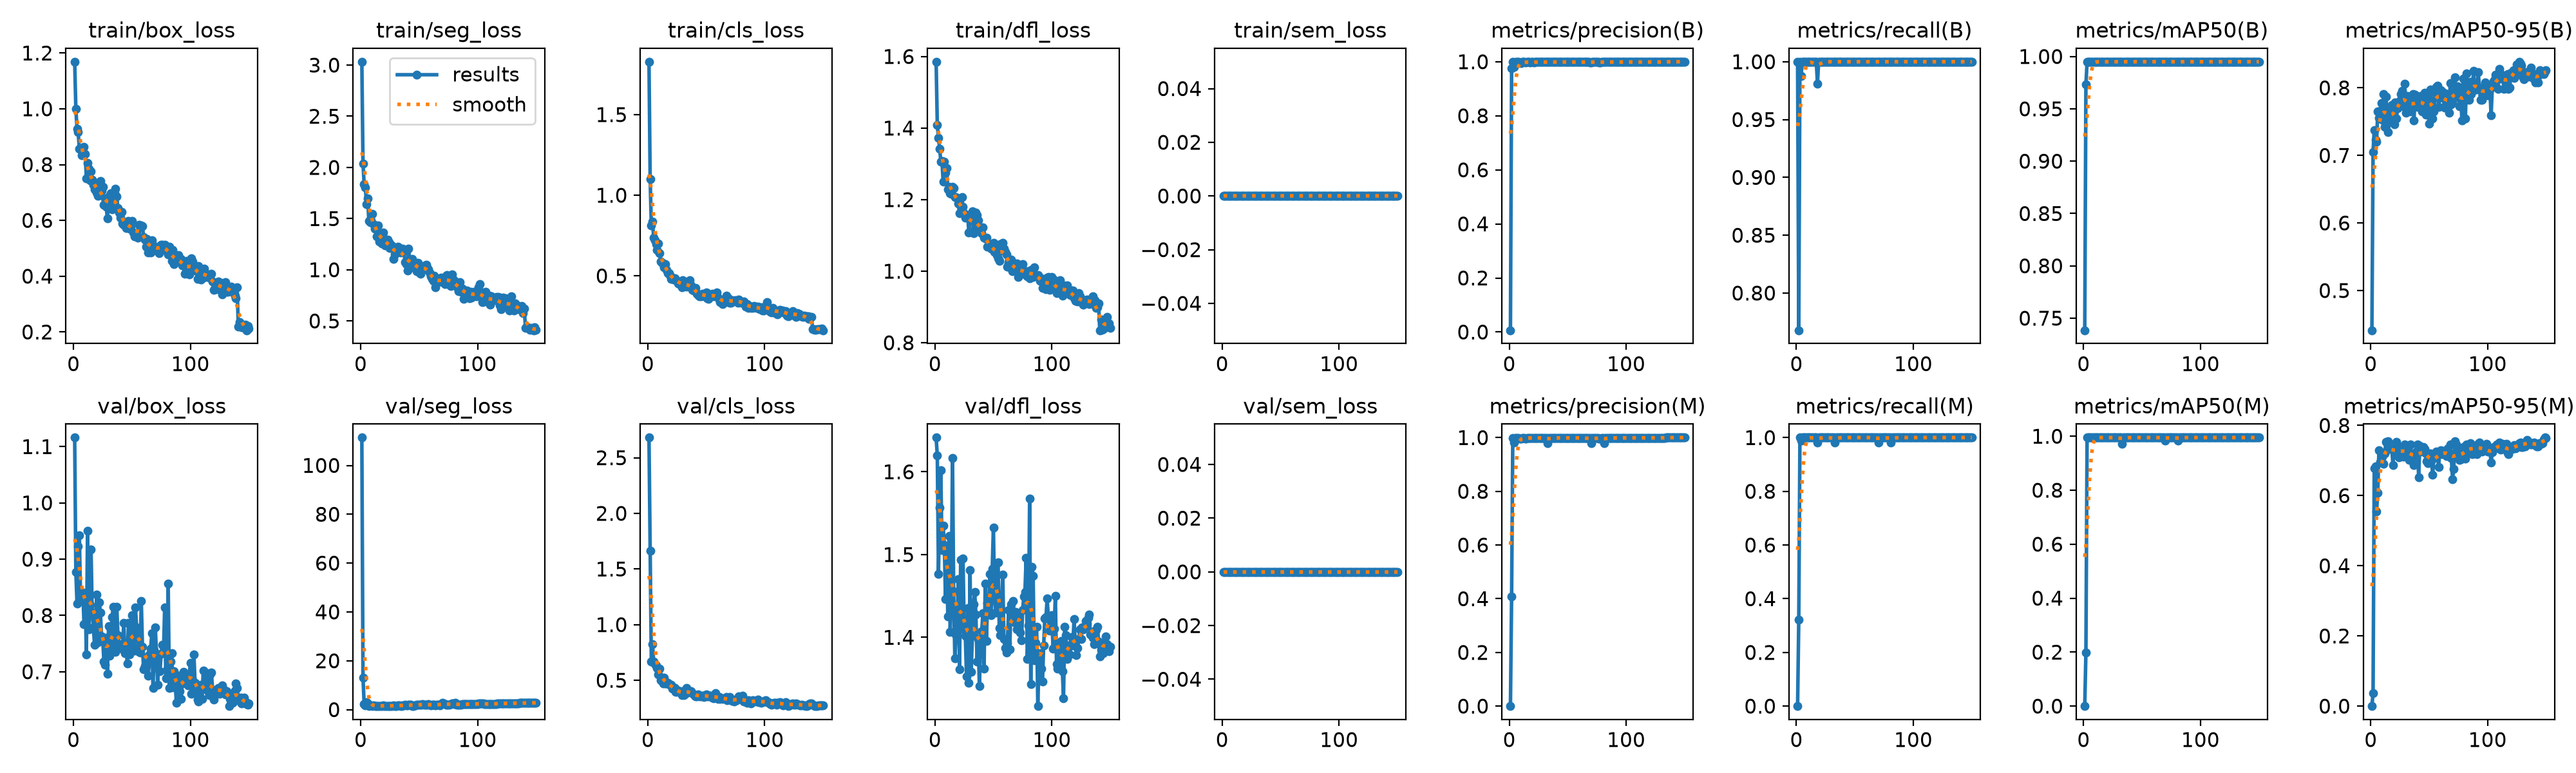

Values plotted in this chart, from the file beside it:
epoch, time, train/box_loss, train/seg_loss, train/cls_loss, train/dfl_loss, train/sem_loss, metrics/precision(B), metrics/recall(B), metrics/mAP50(B), metrics/mAP50-95(B), metrics/precision(M), metrics/recall(M), metrics/mAP50(M), metrics/mAP50-95(M), val/box_loss, val/seg_loss, val/cls_loss, val/dfl_loss, val/sem_loss, lr/pg0, lr/pg1, lr/pg2
1, 5.339, 1.169, 3.033, 1.828, 1.585, 0, 0.00659, 1, 0.7385, 0.4412, 0, 0, 0, 0, 1.116, 111.4, 2.681, 1.641, 0, 0.0003272, 0.0003272, 0.06761
2, 8.744, 0.9996, 2.038, 1.102, 1.409, 0, 0.976, 0.7679, 0.9731, 0.7053, 0.4093, 0.3207, 0.1996, 0.03718, 0.8776, 13.1, 1.664, 1.62, 0, 0.0006561, 0.0006561, 0.03461
3, 12.05, 0.9291, 1.835, 0.8119, 1.372, 0, 0.9984, 1, 0.995, 0.7376, 0.9984, 1, 0.995, 0.6782, 0.8216, 2.162, 0.671, 1.476, 0, 0.0009807, 0.0009807, 0.001598
4, 15.32, 0.9156, 1.806, 0.838, 1.343, 0, 0.9812, 0.9877, 0.9948, 0.7228, 0.9812, 0.9877, 0.9948, 0.6827, 0.9226, 1.822, 0.8248, 1.557, 0, 0.0009802, 0.0009802, 0.0009802
5, 18.59, 0.8555, 1.64, 0.737, 1.307, 0, 0.9984, 1, 0.995, 0.7205, 0.9984, 1, 0.995, 0.5546, 0.943, 2.982, 0.6694, 1.602, 0, 0.0009736, 0.0009736, 0.0009736
6, 21.82, 0.8563, 1.696, 0.7225, 1.307, 0, 0.9988, 1, 0.995, 0.7648, 0.9988, 1, 0.995, 0.6073, 0.8322, 2.442, 0.6461, 1.505, 0, 0.000967, 0.000967, 0.000967
7, 25.1, 0.8333, 1.477, 0.6987, 1.25, 0, 0.9989, 1, 0.995, 0.7552, 0.9989, 1, 0.995, 0.7283, 0.8321, 1.611, 0.6338, 1.535, 0, 0.0009604, 0.0009604, 0.0009604
8, 28.71, 0.8422, 1.464, 0.6628, 1.306, 0, 0.9988, 1, 0.995, 0.7658, 0.9988, 1, 0.995, 0.6955, 0.8408, 1.747, 0.6101, 1.512, 0, 0.0009538, 0.0009538, 0.0009538
9, 32.67, 0.8631, 1.484, 0.7018, 1.275, 0, 0.9961, 1, 0.995, 0.7771, 0.9961, 1, 0.995, 0.7083, 0.7841, 1.659, 0.5553, 1.446, 0, 0.0009472, 0.0009472, 0.0009472
10, 36.49, 0.8377, 1.549, 0.6418, 1.289, 0, 0.9955, 1, 0.995, 0.7529, 0.9955, 1, 0.995, 0.7102, 0.832, 1.598, 0.6068, 1.504, 0, 0.0009406, 0.0009406, 0.0009406
11, 40.3, 0.7496, 1.443, 0.5905, 1.228, 0, 0.999, 1, 0.995, 0.7908, 0.999, 1, 0.995, 0.691, 0.7307, 1.719, 0.5006, 1.425, 0, 0.000934, 0.000934, 0.000934
12, 44.07, 0.8064, 1.402, 0.5806, 1.235, 0, 0.9987, 1, 0.995, 0.7425, 0.9987, 1, 0.995, 0.7198, 0.951, 1.563, 0.5256, 1.523, 0, 0.0009274, 0.0009274, 0.0009274
13, 47.78, 0.7853, 1.417, 0.5751, 1.218, 0, 0.9988, 1, 0.995, 0.7875, 0.9988, 1, 0.995, 0.7526, 0.7756, 1.485, 0.4713, 1.406, 0, 0.0009208, 0.0009208, 0.0009208
14, 51.46, 0.7441, 1.329, 0.5541, 1.215, 0, 0.997, 1, 0.995, 0.7647, 0.997, 1, 0.995, 0.7308, 0.8184, 1.536, 0.5222, 1.455, 0, 0.0009142, 0.0009142, 0.0009142
15, 55.16, 0.7759, 1.432, 0.5731, 1.235, 0, 0.9989, 1, 0.995, 0.7346, 0.9989, 1, 0.995, 0.7551, 0.9173, 1.537, 0.4742, 1.616, 0, 0.0009076, 0.0009076, 0.0009076
16, 58.73, 0.7455, 1.273, 0.5366, 1.232, 0, 0.9988, 1, 0.995, 0.7511, 0.9988, 1, 0.995, 0.7353, 0.805, 1.478, 0.4702, 1.456, 0, 0.000901, 0.000901, 0.000901
17, 62.39, 0.7264, 1.301, 0.5184, 1.207, 0, 0.9989, 1, 0.995, 0.7692, 0.9989, 1, 0.995, 0.7368, 0.7784, 1.476, 0.48, 1.375, 0, 0.0008944, 0.0008944, 0.0008944
18, 66.26, 0.7114, 1.254, 0.5175, 1.207, 0, 0.998, 0.9811, 0.9946, 0.7743, 0.998, 0.9811, 0.9946, 0.7365, 0.7482, 1.578, 0.4675, 1.403, 0, 0.0008878, 0.0008878, 0.0008878
19, 70.05, 0.7338, 1.366, 0.5044, 1.205, 0, 0.9991, 1, 0.995, 0.7502, 0.9991, 1, 0.995, 0.6869, 0.8039, 1.816, 0.4599, 1.421, 0, 0.0008812, 0.0008812, 0.0008812
20, 73.72, 0.6996, 1.285, 0.4801, 1.189, 0, 0.9991, 1, 0.995, 0.7463, 0.9991, 1, 0.995, 0.7352, 0.8366, 1.5, 0.4616, 1.47, 0, 0.0008746, 0.0008746, 0.0008746
21, 77.39, 0.6887, 1.235, 0.489, 1.163, 0, 0.9975, 1, 0.995, 0.7786, 0.9975, 1, 0.995, 0.741, 0.752, 1.44, 0.4249, 1.361, 0, 0.000868, 0.000868, 0.000868
22, 80.93, 0.6893, 1.256, 0.4755, 1.182, 0, 0.9988, 1, 0.995, 0.7549, 0.9988, 1, 0.995, 0.7528, 0.8239, 1.448, 0.4355, 1.494, 0, 0.0008614, 0.0008614, 0.0008614
23, 84.15, 0.741, 1.298, 0.4848, 1.207, 0, 0.9989, 1, 0.995, 0.7698, 0.9989, 1, 0.995, 0.723, 0.8055, 1.533, 0.4309, 1.411, 0, 0.0008548, 0.0008548, 0.0008548
24, 87.36, 0.7072, 1.271, 0.4761, 1.18, 0, 0.9989, 1, 0.995, 0.7759, 0.9989, 1, 0.995, 0.709, 0.7632, 1.559, 0.3944, 1.495, 0, 0.0008482, 0.0008482, 0.0008482
25, 90.61, 0.7194, 1.21, 0.4706, 1.162, 0, 0.9989, 1, 0.995, 0.7815, 0.9989, 1, 0.995, 0.7138, 0.7575, 1.613, 0.3951, 1.41, 0, 0.0008416, 0.0008416, 0.0008416
26, 93.8, 0.655, 1.246, 0.4522, 1.15, 0, 0.999, 1, 0.995, 0.7908, 0.999, 1, 0.995, 0.7379, 0.7181, 1.477, 0.4059, 1.401, 0, 0.000835, 0.000835, 0.000835
27, 97.01, 0.6785, 1.231, 0.4488, 1.153, 0, 0.9989, 1, 0.995, 0.7954, 0.9989, 1, 0.995, 0.732, 0.7128, 1.521, 0.4033, 1.353, 0, 0.0008284, 0.0008284, 0.0008284
28, 100.2, 0.6482, 1.106, 0.4614, 1.157, 0, 0.9988, 1, 0.995, 0.7726, 0.9988, 1, 0.995, 0.71, 0.7603, 1.619, 0.3967, 1.435, 0, 0.0008218, 0.0008218, 0.0008218
29, 103.4, 0.6065, 1.151, 0.4289, 1.108, 0, 0.9989, 1, 0.995, 0.8061, 0.9989, 1, 0.995, 0.7452, 0.696, 1.567, 0.3664, 1.345, 0, 0.0008152, 0.0008152, 0.0008152
30, 106.6, 0.6796, 1.19, 0.4741, 1.149, 0, 0.9989, 1, 0.995, 0.7635, 0.9989, 1, 0.995, 0.738, 0.7816, 1.598, 0.4021, 1.481, 0, 0.0008086, 0.0008086, 0.0008086
31, 109.9, 0.6872, 1.183, 0.4425, 1.144, 0, 0.9989, 1, 0.995, 0.7875, 0.9989, 1, 0.995, 0.7274, 0.7285, 1.576, 0.3652, 1.358, 0, 0.000802, 0.000802, 0.000802
32, 113.1, 0.6973, 1.227, 0.4433, 1.167, 0, 0.9989, 1, 0.995, 0.7723, 0.9989, 1, 0.995, 0.711, 0.7375, 1.759, 0.3813, 1.402, 0, 0.0007954, 0.0007954, 0.0007954
33, 116.3, 0.6401, 1.179, 0.4331, 1.106, 0, 0.9987, 1, 0.995, 0.7733, 0.9798, 0.9811, 0.9731, 0.7018, 0.7973, 1.682, 0.4338, 1.44, 0, 0.0007888, 0.0007888, 0.0007888
34, 119.5, 0.6457, 1.168, 0.4425, 1.118, 0, 0.9989, 1, 0.995, 0.7647, 0.9989, 1, 0.995, 0.7458, 0.8152, 1.502, 0.3897, 1.455, 0, 0.0007822, 0.0007822, 0.0007822
35, 122.8, 0.6979, 1.191, 0.4483, 1.164, 0, 0.9989, 1, 0.995, 0.7856, 0.9989, 1, 0.995, 0.7154, 0.7438, 1.595, 0.4034, 1.428, 0, 0.0007756, 0.0007756, 0.0007756
36, 126, 0.7131, 1.205, 0.475, 1.157, 0, 0.9988, 1, 0.995, 0.7904, 0.9988, 1, 0.995, 0.7122, 0.7358, 1.714, 0.3996, 1.371, 0, 0.000769, 0.000769, 0.000769
37, 129.2, 0.6866, 1.18, 0.4416, 1.142, 0, 0.9989, 1, 0.995, 0.752, 0.9989, 1, 0.995, 0.6872, 0.8158, 1.726, 0.4034, 1.398, 0, 0.0007624, 0.0007624, 0.0007624
38, 132.4, 0.6442, 1.075, 0.4122, 1.113, 0, 0.9989, 1, 0.995, 0.7897, 0.9989, 1, 0.995, 0.7203, 0.765, 1.937, 0.3826, 1.341, 0, 0.0007558, 0.0007558, 0.0007558
39, 135.6, 0.6279, 1.052, 0.4088, 1.115, 0, 0.9989, 1, 0.995, 0.7756, 0.9989, 1, 0.995, 0.7263, 0.7438, 1.781, 0.3722, 1.388, 0, 0.0007492, 0.0007492, 0.0007492
40, 138.8, 0.6085, 0.9942, 0.4161, 1.106, 0, 0.9988, 1, 0.995, 0.7716, 0.9988, 1, 0.995, 0.7463, 0.7489, 1.876, 0.3635, 1.407, 0, 0.0007426, 0.0007426, 0.0007426
41, 142, 0.631, 1.206, 0.4236, 1.123, 0, 0.9989, 1, 0.995, 0.7825, 0.9989, 1, 0.995, 0.6527, 0.7406, 1.992, 0.3556, 1.429, 0, 0.000736, 0.000736, 0.000736
42, 145.4, 0.5878, 1.093, 0.3908, 1.094, 0, 0.9989, 1, 0.995, 0.7858, 0.9989, 1, 0.995, 0.7427, 0.7452, 2.079, 0.3574, 1.362, 0, 0.0007294, 0.0007294, 0.0007294
43, 148.6, 0.5849, 1.022, 0.3807, 1.091, 0, 0.9989, 1, 0.995, 0.7875, 0.9989, 1, 0.995, 0.7256, 0.7865, 2.105, 0.3717, 1.465, 0, 0.0007228, 0.0007228, 0.0007228
44, 151.8, 0.5825, 1.105, 0.3735, 1.093, 0, 0.9989, 1, 0.995, 0.7652, 0.9989, 1, 0.995, 0.7341, 0.7334, 1.553, 0.353, 1.395, 0, 0.0007162, 0.0007162, 0.0007162
45, 155, 0.5733, 1.044, 0.3839, 1.069, 0, 0.9989, 1, 0.995, 0.7757, 0.9989, 1, 0.995, 0.7391, 0.7423, 1.613, 0.3617, 1.442, 0, 0.0007096, 0.0007096, 0.0007096
46, 158.4, 0.5935, 1.066, 0.3744, 1.073, 0, 0.9989, 1, 0.995, 0.7924, 0.9989, 1, 0.995, 0.7337, 0.7144, 1.628, 0.3567, 1.442, 0, 0.000703, 0.000703, 0.000703
47, 161.8, 0.5974, 1.067, 0.3908, 1.073, 0, 0.9989, 1, 0.995, 0.76, 0.9989, 1, 0.995, 0.7195, 0.7872, 1.669, 0.3599, 1.477, 0, 0.0006964, 0.0006964, 0.0006964
48, 165.1, 0.5707, 0.9887, 0.3764, 1.062, 0, 0.999, 1, 0.995, 0.7839, 0.999, 1, 0.995, 0.698, 0.7312, 2.078, 0.3494, 1.427, 0, 0.0006898, 0.0006898, 0.0006898
49, 168.4, 0.5782, 1.07, 0.3892, 1.065, 0, 0.9989, 1, 0.995, 0.7691, 0.9989, 1, 0.995, 0.6917, 0.7613, 2.072, 0.3678, 1.483, 0, 0.0006832, 0.0006832, 0.0006832
50, 171.7, 0.597, 0.9761, 0.398, 1.08, 0, 0.9989, 1, 0.995, 0.7471, 0.9989, 1, 0.995, 0.7208, 0.801, 1.951, 0.3716, 1.533, 0, 0.0006766, 0.0006766, 0.0006766
51, 174.9, 0.5566, 0.9594, 0.3598, 1.055, 0, 0.9991, 1, 0.995, 0.7977, 0.9991, 1, 0.995, 0.7199, 0.7432, 2.026, 0.3545, 1.445, 0, 0.00067, 0.00067, 0.00067
52, 178.1, 0.542, 1.02, 0.3583, 1.056, 0, 0.9988, 1, 0.995, 0.7804, 0.9988, 1, 0.995, 0.7008, 0.7372, 1.935, 0.3555, 1.43, 0, 0.0006634, 0.0006634, 0.0006634
53, 181.3, 0.5536, 1.022, 0.3743, 1.045, 0, 0.999, 1, 0.995, 0.7546, 0.999, 1, 0.995, 0.6599, 0.8141, 2.325, 0.3612, 1.49, 0, 0.0006568, 0.0006568, 0.0006568
54, 184.6, 0.5531, 1.003, 0.3744, 1.036, 0, 0.9989, 1, 0.995, 0.7653, 0.9989, 1, 0.995, 0.7087, 0.7787, 2.121, 0.3623, 1.491, 0, 0.0006502, 0.0006502, 0.0006502
55, 187.8, 0.5386, 1.042, 0.3882, 1.028, 0, 0.9989, 1, 0.995, 0.7938, 0.9989, 1, 0.995, 0.7085, 0.7581, 2.076, 0.3444, 1.411, 0, 0.0006436, 0.0006436, 0.0006436
56, 191.1, 0.5835, 1.048, 0.3742, 1.076, 0, 0.999, 1, 0.995, 0.8017, 0.999, 1, 0.995, 0.7246, 0.7354, 2.126, 0.3382, 1.402, 0, 0.000637, 0.000637, 0.000637
57, 194.3, 0.5751, 1.025, 0.3794, 1.057, 0, 0.9989, 1, 0.995, 0.8029, 0.9989, 1, 0.995, 0.7245, 0.7341, 1.989, 0.3424, 1.433, 0, 0.0006304, 0.0006304, 0.0006304
58, 197.8, 0.5829, 1.005, 0.3906, 1.078, 0, 0.9988, 1, 0.995, 0.7714, 0.9988, 1, 0.995, 0.682, 0.8259, 2.173, 0.3823, 1.476, 0, 0.0006238, 0.0006238, 0.0006238
59, 201.4, 0.5789, 0.9732, 0.3985, 1.063, 0, 0.9989, 1, 0.995, 0.785, 0.9989, 1, 0.995, 0.7198, 0.7439, 1.929, 0.3582, 1.398, 0, 0.0006172, 0.0006172, 0.0006172
60, 205.2, 0.5398, 0.937, 0.3668, 1.054, 0, 0.9989, 1, 0.995, 0.7967, 0.9989, 1, 0.995, 0.7292, 0.7042, 1.77, 0.3317, 1.387, 0, 0.0006106, 0.0006106, 0.0006106
... 90 more rows
